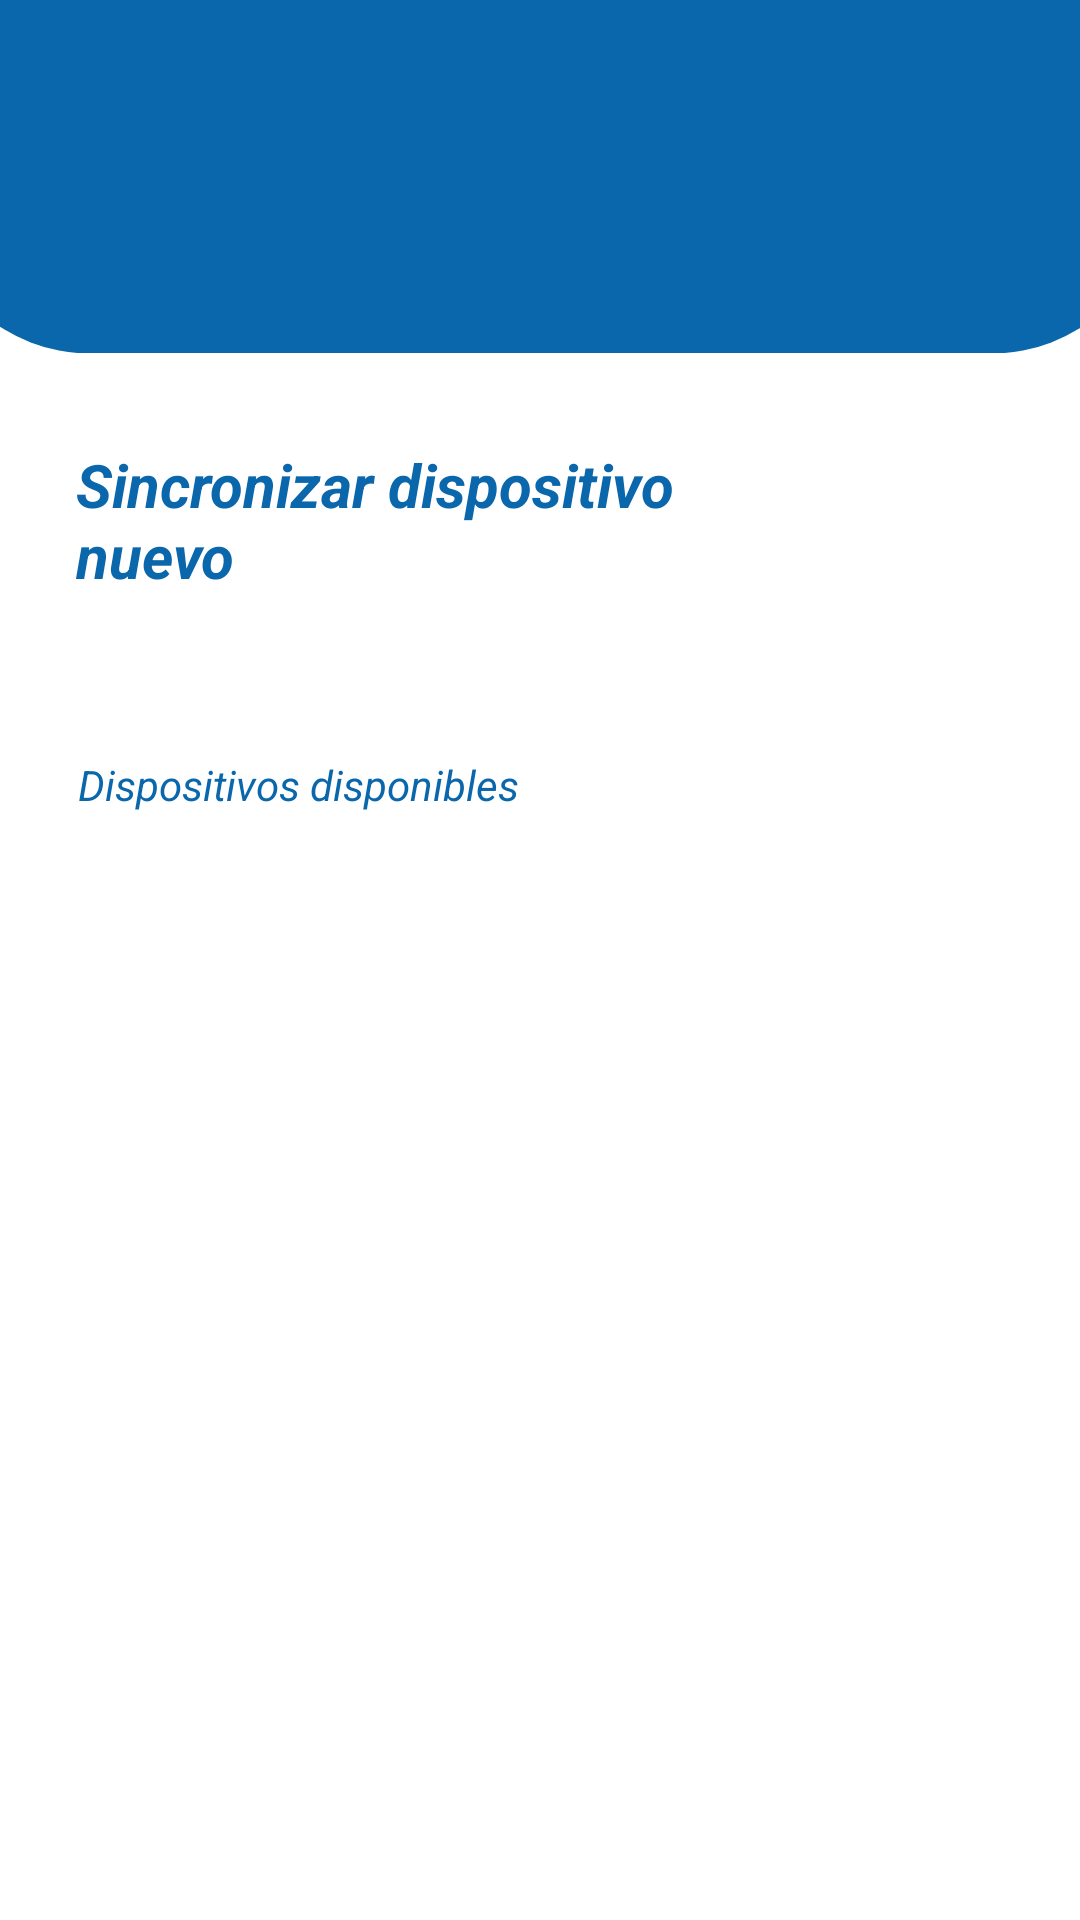

Here is an Android app screen rendered from its layout file. Give the layout XML and the strings, colors and styles it references.
<!-- AndroidManifest.xml: application theme Theme.Fanlynk -->
<!-- res/layout/activity_sincronizar.xml -->
<?xml version="1.0" encoding="utf-8"?>
<androidx.constraintlayout.widget.ConstraintLayout xmlns:android="http://schemas.android.com/apk/res/android"
    xmlns:app="http://schemas.android.com/apk/res-auto"
    xmlns:tools="http://schemas.android.com/tools"
    android:id="@+id/main"
    android:layout_width="match_parent"
    android:layout_height="match_parent"
    android:background="#FFFFFF"
    tools:context=".sincronizar">

    <View
        android:id="@+id/fondoHome"
        android:layout_width="412dp"
        android:layout_height="120dp"
        android:background="@drawable/rounded_top_background"
        android:backgroundTint="#0B67AC"
        android:backgroundTintMode="src_in"
        android:drawingCacheQuality="high"
        android:rotationX="-6"
        app:layout_constraintBottom_toBottomOf="parent"
        app:layout_constraintEnd_toEndOf="parent"
        app:layout_constraintStart_toStartOf="parent"
        app:layout_constraintTop_toTopOf="parent"
        app:layout_constraintVertical_bias="0.0"
        app:layout_constraintVertical_weight="0.5" />

    <TextView
        android:id="@+id/textView"
        android:layout_width="250dp"
        android:layout_height="65dp"
        android:layout_marginTop="148dp"
        android:text="Sincronizar dispositivo nuevo "
        android:textColor="#0B67AC"
        android:textSize="20sp"
        android:textStyle="bold|italic"
        app:layout_constraintEnd_toEndOf="parent"
        app:layout_constraintHorizontal_bias="0.229"
        app:layout_constraintStart_toStartOf="parent"
        app:layout_constraintTop_toTopOf="parent" />

    <TextView
        android:id="@+id/textView2"
        android:layout_width="240dp"
        android:layout_height="61dp"
        android:layout_marginTop="252dp"
        android:text="Dispositivos disponibles"
        android:textColor="#0B67AC"
        android:textSize="14sp"
        android:textStyle="italic"
        app:layout_constraintEnd_toEndOf="parent"
        app:layout_constraintHorizontal_bias="0.216"
        app:layout_constraintStart_toStartOf="parent"
        app:layout_constraintTop_toTopOf="@+id/fondoHome" />

</androidx.constraintlayout.widget.ConstraintLayout>
<!-- resources referenced by this layout -->
<resources>
  <!-- drawable rounded_top_background (drawable) -->
  <?xml version="1.0" encoding="utf-8"?>
  <shape xmlns:android="http://schemas.android.com/apk/res/android">
      <solid android:color="@color/mi_primario" />
      <corners android:topLeftRadius="0dp"
          android:topRightRadius="0dp"
          android:bottomLeftRadius="50dp"
          android:bottomRightRadius="50dp"/>
  
  
  </shape>
  <style name="Theme.Fanlynk" parent="Base.Theme.Fanlynk" />
  <color name="mi_primario">#186DB1</color>
  <style name="Base.Theme.Fanlynk" parent="Theme.Material3.DayNight.NoActionBar">
          
  
          
          <item name="colorPrimary">@color/mi_primario</item>
          <item name="colorPrimaryVariant">@color/mi_primario</item>
          <item name="colorOnPrimary">@color/black</item>
  
  
          <item name="colorSecondary">@color/mi_secundario</item>
          <item name="colorSecondaryVariant">@color/mi_secundario</item>
          <item name="colorOnSecondary">@color/black</item>
  
          <item name="android:statusBarColor">?attr/colorPrimaryVariant</item>
      </style>
  <color name="black">#FF000000</color>
  <color name="mi_secundario">#FFFFFFFF</color>
</resources>
